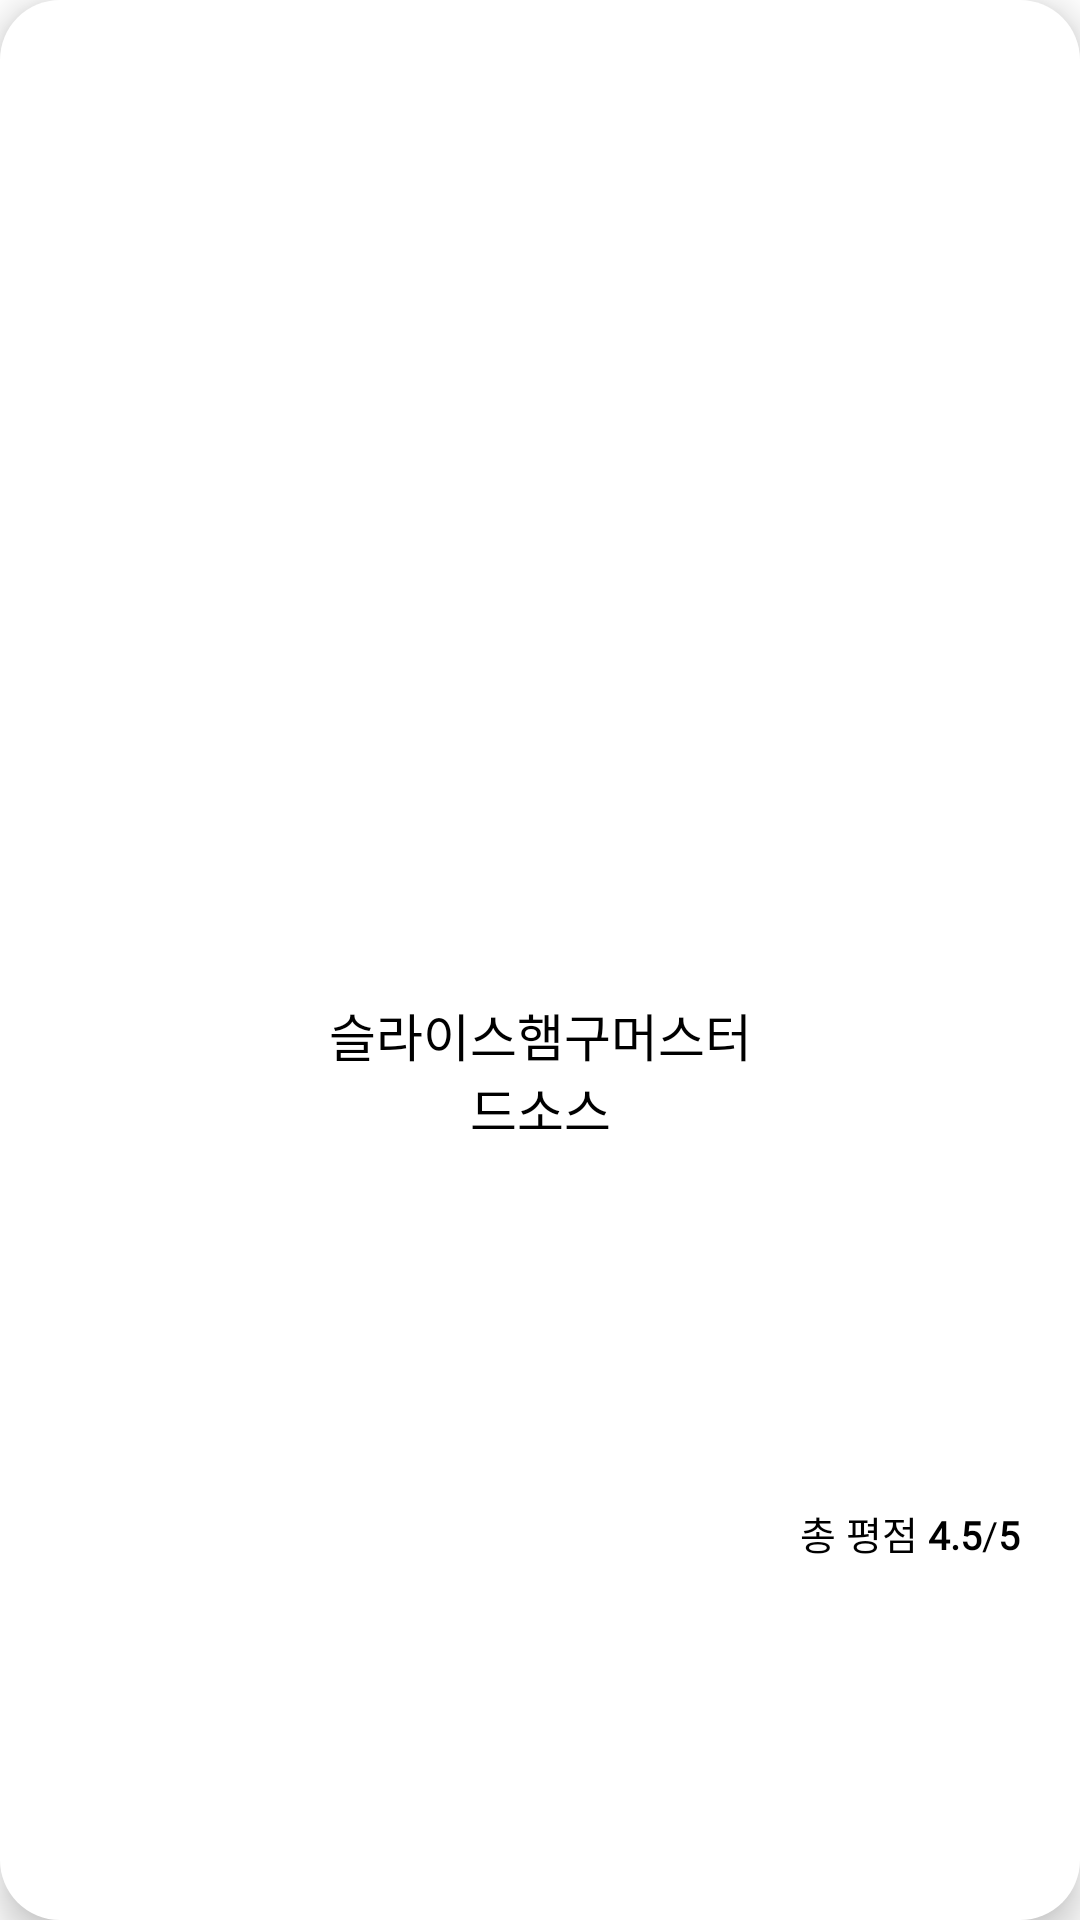

Write the Android layout XML for this screen, with the resource values it uses.
<!-- AndroidManifest.xml: application theme Theme.Tomorrow_School_lunch -->
<!-- res/layout/today_meal_list_item.xml -->
<?xml version="1.0" encoding="utf-8"?>
<RelativeLayout xmlns:android="http://schemas.android.com/apk/res/android"
    android:layout_width="200dp"
    android:layout_height="300dp"
    android:elevation="7dp"
    android:layout_marginRight="10dp"
    android:layout_marginLeft="10dp"
    android:layout_marginBottom="30dp"
    android:background="@drawable/today_meal_btn">

    <LinearLayout
        android:id="@+id/title"
        android:layout_width="150dp"
        android:layout_marginLeft="50dp"
        android:layout_height="wrap_content"
        android:layout_centerInParent="true"
        android:gravity="center_horizontal"
        android:orientation="vertical"
        >
        <ImageView
            android:layout_width="70dp"
            android:layout_height="70dp"
            android:src="@drawable/ic_baseline_add_circle_outline_24"
            />
        <TextView
            android:layout_width="wrap_content"
            android:layout_height="wrap_content"
            android:gravity="center"
            android:text="슬라이스햄구머스터드소스"
            android:layout_marginTop="5dp"
            android:fontFamily="@font/nanumgothic_extrabold"
            android:textColor="@color/black"
            android:textSize="17sp"
            />

    </LinearLayout>

    <TextView
        android:layout_width="wrap_content"
        android:layout_height="wrap_content"
        android:text="@string/today_meal_item_grade"
        android:textSize="13sp"
        android:layout_below="@+id/title"
        android:layout_alignParentRight="true"
        android:gravity="center"
        android:layout_margin="20dp"
        android:layout_alignParentBottom="true"
        android:textColor="@color/black"
        android:fontFamily="@font/nanumgothic_bold"
        />

</RelativeLayout>
<!-- resources referenced by this layout -->
<resources>
  <color name="black">#FF000000</color>
  <!-- drawable today_meal_btn (drawable) -->
  <?xml version="1.0" encoding="utf-8"?>
  <shape xmlns:android="http://schemas.android.com/apk/res/android">
  
  
  
  
      <solid
          android:color="@color/white"
          />
      <corners
          android:radius="20dp"
          />
  </shape>
  <string name="today_meal_item_grade">총 평점 <b>4.5</b>/<b>5</b></string>
  <style name="Theme.Tomorrow_School_lunch" parent="Theme.MaterialComponents.DayNight.DarkActionBar">
          
          <item name="colorPrimary">@color/main_blue</item>
          <item name="colorPrimaryVariant">@color/main_blue</item>
          <item name="colorOnPrimary">@color/white</item>
          
          <item name="colorSecondary">@color/teal_200</item>
          <item name="colorSecondaryVariant">@color/teal_700</item>
          <item name="colorOnSecondary">@color/black</item>
          
          <item name="android:statusBarColor" tools:targetApi="l">?attr/colorPrimaryVariant</item>
          
  
          <item name="windowActionBar">false</item>
          <item name="windowNoTitle">true</item>
  
  
      </style>
  <color name="white">#FFFFFFFF</color>
  <color name="main_blue">#748ffc</color>
  <color name="teal_200">#FF03DAC5</color>
  <color name="teal_700">#FF018786</color>
</resources>
